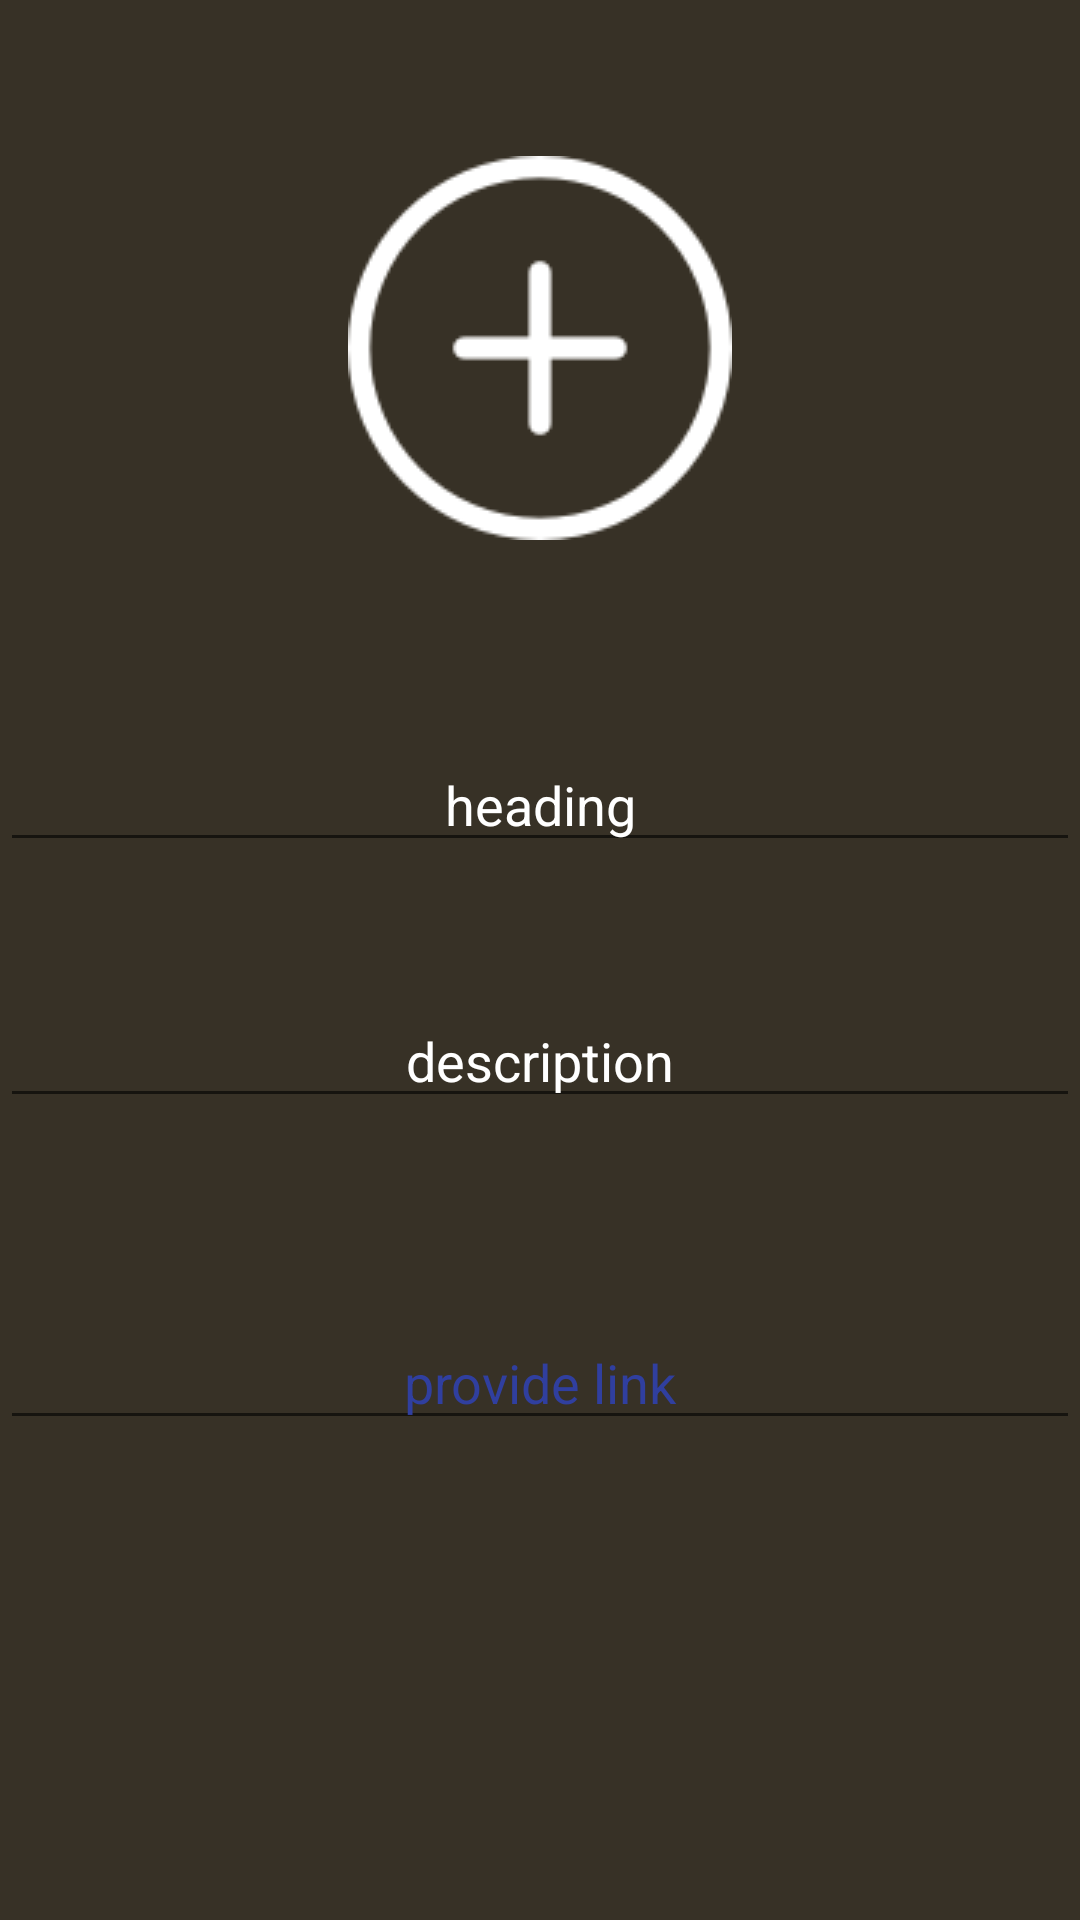

Android layout source for this screen:
<!-- AndroidManifest.xml: application theme AppTheme -->
<!-- res/layout/activity_chooser.xml -->
<?xml version="1.0" encoding="utf-8"?>
<RelativeLayout xmlns:android="http://schemas.android.com/apk/res/android"
    xmlns:app="http://schemas.android.com/apk/res-auto"
    xmlns:tools="http://schemas.android.com/tools"
    android:layout_width="match_parent"
    android:layout_height="match_parent"
    android:background="#373126"
    tools:context="al_muntaqimcrescent2018.com.al_ansar.chooser">
<ScrollView
    android:layout_width="match_parent"
    android:layout_height="match_parent">

  <RelativeLayout
      android:layout_width="match_parent"
      android:layout_height="match_parent">

    <ImageButton
        android:id="@+id/add"
        android:layout_width="wrap_content"
        android:layout_height="wrap_content"
        android:layout_alignParentTop="true"
        android:layout_centerHorizontal="true"
        android:layout_marginTop="52dp"
        android:background="@drawable/plusbutton" />


      <EditText
          android:id="@+id/headingChoose"
          android:layout_width="match_parent"
          android:layout_height="wrap_content"
          android:layout_below="@id/add"
          android:layout_centerHorizontal="true"
          android:layout_marginTop="66dp"
          android:ems="10"
          android:hint="heading"
          android:inputType="textMultiLine"
          android:textAlignment="center"
          android:textColor="#FFF"
          android:textColorHint="#FFF" />

      <EditText
          android:id="@+id/links"
          android:layout_width="match_parent"
          android:layout_height="wrap_content"
          android:layout_below="@id/descriptionChoose"
          android:layout_centerHorizontal="true"
          android:layout_marginTop="66dp"
          android:ems="10"
          android:hint="provide link"
          android:inputType="textMultiLine"
          android:textAlignment="center"
          android:textColor="@color/colorPrimaryDark"
          android:textColorHint="@color/colorPrimaryDark" />

    <RelativeLayout
        android:id="@+id/lotteRel"
        android:background="#FFF"
        android:elevation="12dp"
        android:visibility="gone"
        android:layout_marginLeft="10dp"
        android:layout_marginRight="10dp"
        android:layout_centerVertical="true"
        android:layout_centerHorizontal="true"
        android:layout_width="match_parent"
        android:layout_height="80dp">

      <com.airbnb.lottie.LottieAnimationView
          xmlns:android="http://schemas.android.com/apk/res/android"
          xmlns:app="http://schemas.android.com/apk/res-auto"
          android:id="@+id/animation_view"
          android:visibility="gone"
          android:layout_centerVertical="true"
          android:layout_centerHorizontal="true"
          android:layout_width="120dp"
          android:layout_height="120dp"
          />

    </RelativeLayout>


      <EditText
          android:id="@+id/descriptionChoose"
          android:layout_width="match_parent"
          android:layout_height="wrap_content"
          android:layout_alignParentStart="true"
          android:layout_below="@+id/headingChoose"
          android:layout_marginTop="44dp"
          android:ems="10"
          android:hint="description"
          android:inputType="textMultiLine"
          android:textAlignment="center"
          android:textColor="#FFF"
          android:textColorHint="#FFF" />
  </RelativeLayout>

</ScrollView>

</RelativeLayout>
<!-- resources referenced by this layout -->
<resources>
  <color name="colorPrimaryDark">#303F9F</color>
  <!-- drawable plusbutton: png bitmap (drawable, 2468 bytes) -->
  <style name="AppTheme" parent="Theme.AppCompat.Light.DarkActionBar">
          
          <item name="colorPrimary">#BD7E00</item>
          <item name="colorPrimaryDark">#BD7E00</item>
          <item name="colorAccent">#BD7E00</item>
      </style>
</resources>
